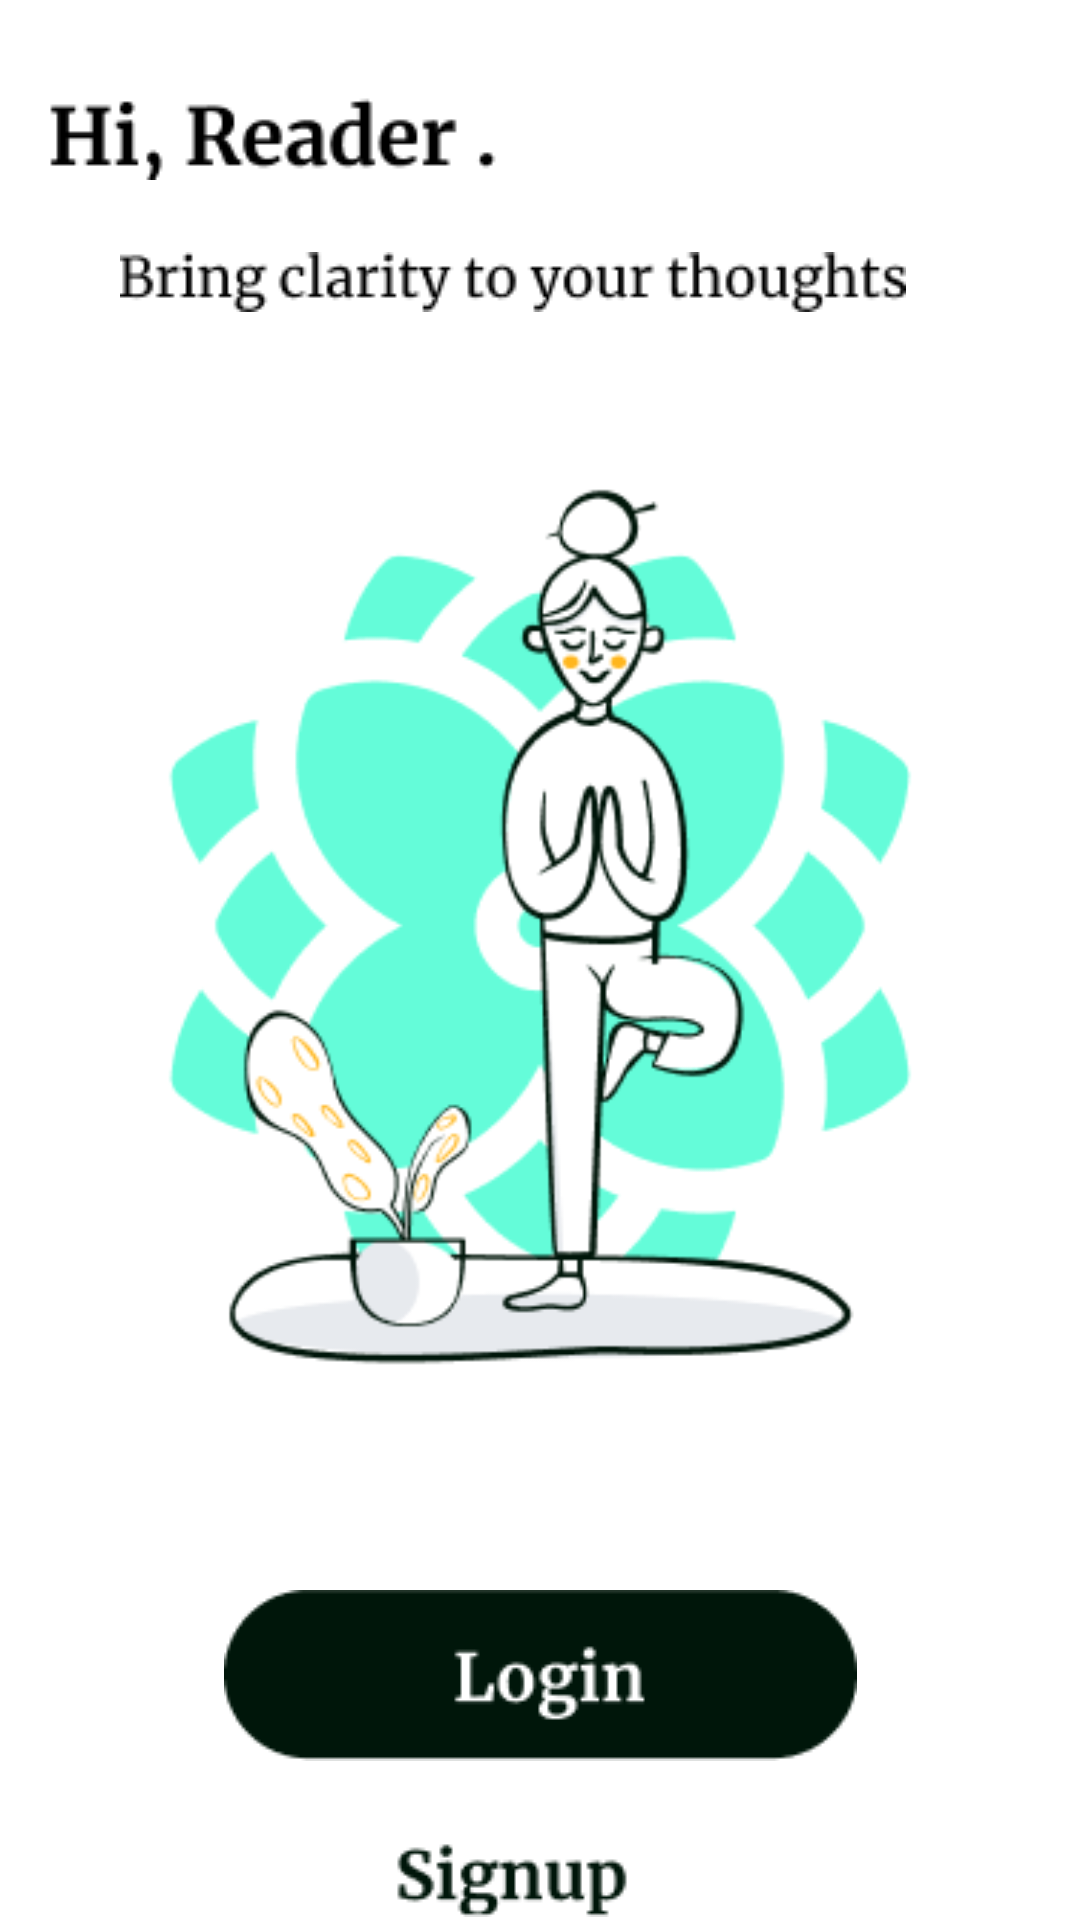

Reconstruct the res/layout file that produces this screen, plus the resources it refers to.
<!-- AndroidManifest.xml: application theme Theme.Reader -->
<!-- res/layout/activity_first_sreen.xml -->
<?xml version="1.0" encoding="utf-8"?>
<androidx.constraintlayout.widget.ConstraintLayout xmlns:android="http://schemas.android.com/apk/res/android"
    xmlns:app="http://schemas.android.com/apk/res-auto"
    xmlns:tools="http://schemas.android.com/tools"
    android:layout_width="match_parent"
    android:layout_height="match_parent"
    tools:context=".FirstScreen">

    <ImageView
        android:id="@+id/first_screen_title"
        android:layout_width="0dp"
        android:layout_height="wrap_content"
        android:layout_marginStart="16dp"
        android:layout_marginTop="32dp"
        app:layout_constraintStart_toStartOf="parent"
        app:layout_constraintTop_toTopOf="parent"
        app:srcCompat="@drawable/first_sreen_title" />

    <ImageView
        android:id="@+id/fist_screen_desription"
        android:layout_width="0dp"
        android:layout_height="20dp"
        android:layout_marginStart="24dp"
        android:layout_marginTop="24dp"
        app:layout_constraintStart_toStartOf="@+id/first_screen_title"
        app:layout_constraintTop_toBottomOf="@+id/first_screen_title"
        app:srcCompat="@drawable/first_sreen_description" />

    <ImageView
        android:id="@+id/fist_screen_image"
        android:layout_width="wrap_content"
        android:layout_height="wrap_content"
        android:layout_marginTop="16dp"
        app:layout_constraintEnd_toEndOf="parent"
        app:layout_constraintStart_toStartOf="parent"
        app:layout_constraintTop_toBottomOf="@+id/fist_screen_desription"
        app:srcCompat="@drawable/first_sreen_image" />

    <ImageView
        android:id="@+id/first_screen_login"
        android:layout_width="wrap_content"
        android:layout_height="wrap_content"
        android:layout_marginTop="32dp"
        app:layout_constraintEnd_toEndOf="parent"
        app:layout_constraintStart_toStartOf="parent"
        app:layout_constraintTop_toBottomOf="@+id/fist_screen_image"
        app:srcCompat="@drawable/first_sreen_login" />

    <ImageView
        android:id="@+id/first_screen_signup"
        android:layout_width="wrap_content"
        android:layout_height="wrap_content"
        android:layout_marginTop="24dp"
        app:layout_constraintEnd_toEndOf="@+id/first_screen_login"
        app:layout_constraintStart_toStartOf="@+id/first_screen_login"
        app:layout_constraintTop_toBottomOf="@+id/first_screen_login"
        app:srcCompat="@drawable/fist_sreen_signup" />
</androidx.constraintlayout.widget.ConstraintLayout>
<!-- resources referenced by this layout -->
<resources>
  <!-- drawable first_sreen_description: png bitmap (drawable-v24, 2102 bytes) -->
  <!-- drawable first_sreen_image: png bitmap (drawable-v24, 28309 bytes) -->
  <!-- drawable first_sreen_login: png bitmap (drawable-v24, 2223 bytes) -->
  <!-- drawable first_sreen_title: png bitmap (drawable-v24, 1442 bytes) -->
  <!-- drawable fist_sreen_signup: png bitmap (drawable-v24, 1477 bytes) -->
  <style name="Theme.Reader" parent="Theme.MaterialComponents.DayNight.DarkActionBar">
          
          <item name="colorPrimary">@color/white</item>
          <item name="colorPrimaryVariant">@color/purple_700</item>
          <item name="colorOnPrimary">@color/white</item>
          <item name="android:textColor">@color/purple_700</item>
          
          <item name="colorSecondary">@color/teal_200</item>
          <item name="colorSecondaryVariant">@color/teal_700</item>
          <item name="colorOnSecondary">@color/black</item>
  
          
          <item name="android:statusBarColor" tools:targetApi="l">?attr/colorPrimaryVariant</item>
          <item name="android:homeAsUpIndicator">@drawable/back</item>
          
      </style>
  <color name="white">#FFFFFFFF</color>
  <color name="purple_700">#FF3700B3</color>
  <color name="teal_200">#FF03DAC5</color>
  <color name="teal_700">#FF018786</color>
  <color name="black">#FF000000</color>
  <!-- drawable back: png bitmap (drawable-v24, 350 bytes) -->
</resources>
